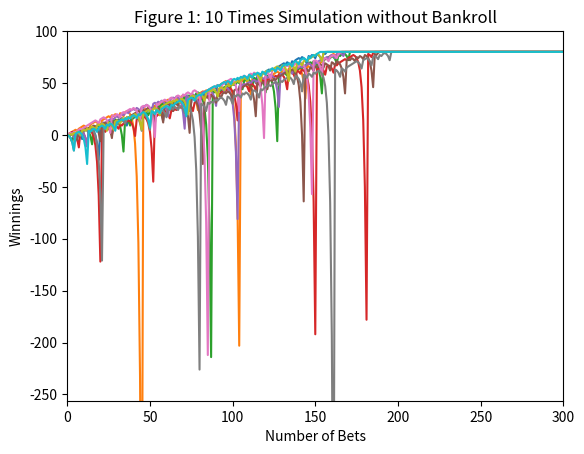
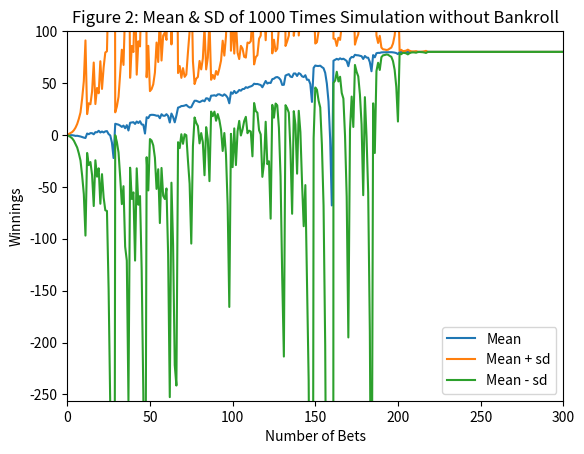
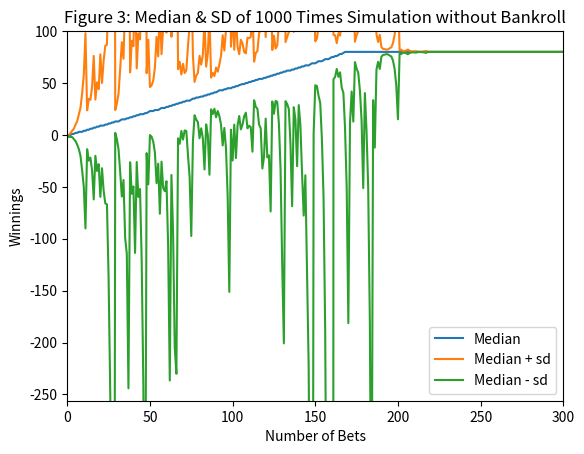
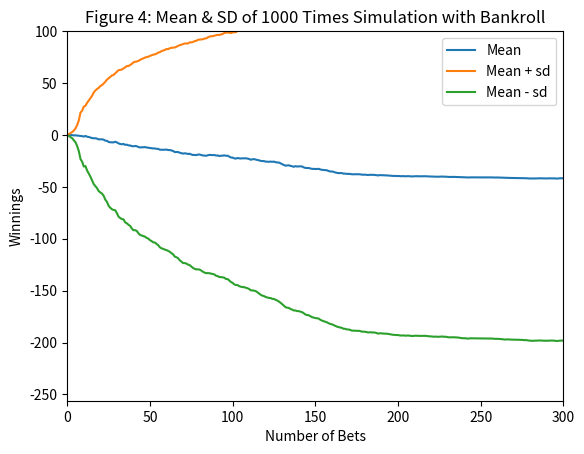
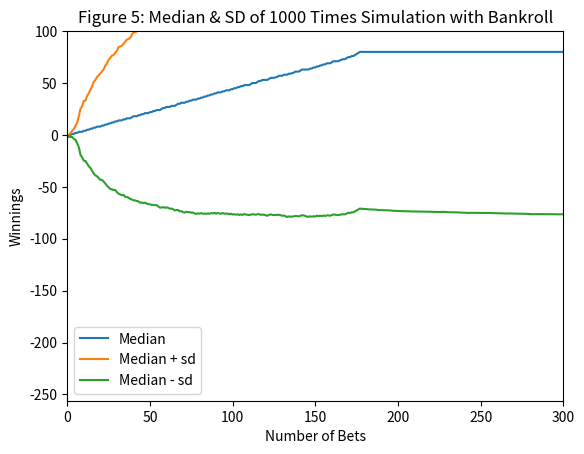

These figures' Python source, in order:
""""""  		  	   		   	 			  		 			 	 	 		 		 	
"""Assess a betting strategy.  		  	   		   	 			  		 			 	 	 		 		 	
  		  	   		   	 			  		 			 	 	 		 		 	
Copyright 2018, Georgia Institute of Technology (Georgia Tech)  		  	   		   	 			  		 			 	 	 		 		 	
Atlanta, Georgia 30332  		  	   		   	 			  		 			 	 	 		 		 	
All Rights Reserved  		  	   		   	 			  		 			 	 	 		 		 	
  		  	   		   	 			  		 			 	 	 		 		 	
Template code for CS 4646/7646  		  	   		   	 			  		 			 	 	 		 		 	
  		  	   		   	 			  		 			 	 	 		 		 	
Georgia Tech asserts copyright ownership of this template and all derivative  		  	   		   	 			  		 			 	 	 		 		 	
works, including solutions to the projects assigned in this course. Students  		  	   		   	 			  		 			 	 	 		 		 	
and other users of this template code are advised not to share it with others  		  	   		   	 			  		 			 	 	 		 		 	
or to make it available on publicly viewable websites including repositories  		  	   		   	 			  		 			 	 	 		 		 	
such as github and gitlab.  This copyright statement should not be removed  		  	   		   	 			  		 			 	 	 		 		 	
or edited.  		  	   		   	 			  		 			 	 	 		 		 	
  		  	   		   	 			  		 			 	 	 		 		 	
We do grant permission to share solutions privately with non-students such  		  	   		   	 			  		 			 	 	 		 		 	
as potential employers. However, sharing with other current or future  		  	   		   	 			  		 			 	 	 		 		 	
students of CS 7646 is prohibited and subject to being investigated as a  		  	   		   	 			  		 			 	 	 		 		 	
GT honor code violation.  		  	   		   	 			  		 			 	 	 		 		 	
  		  	   		   	 			  		 			 	 	 		 		 	
-----do not edit anything above this line---  		  	   		   	 			  		 			 	 	 		 		 	
  		  	   		   	 			  		 			 	 	 		 		 	
Student Name:  (replace with your name)  		  	   		   	 			  		 			 	 	 		 		 	
GT User ID: (replace with your User ID)  		  	   		   	 			  		 			 	 	 		 		 	
GT ID:  (replace with your GT ID)  		  	   		   	 			  		 			 	 	 		 		 	
"""  		  	   		   	 			  		 			 	 	 		 		 	
  		  	   		   	 			  		 			 	 	 		 		 	
import numpy as np
import matplotlib.pyplot as plt

def author():  		  	   		   	 			  		 			 	 	 		 		 	
    """  		  	   		   	 			  		 			 	 	 		 		 	
    :return: The GT username of the student  		  	   		   	 			  		 			 	 	 		 		 	
    :rtype: str  		  	   		   	 			  		 			 	 	 		 		 	
    """  		  	   		   	 			  		 			 	 	 		 		 	
    return ""  # replace tb34 with your Georgia Tech username.
  		  	   		   	 			  		 			 	 	 		 		 	
  		  	   		   	 			  		 			 	 	 		 		 	
def gtid():  		  	   		   	 			  		 			 	 	 		 		 	
    """  		  	   		   	 			  		 			 	 	 		 		 	
    :return: The GT ID of the student  		  	   		   	 			  		 			 	 	 		 		 	
    :rtype: int  		  	   		   	 			  		 			 	 	 		 		 	
    """  		  	   		   	 			  		 			 	 	 		 		 	
    return 903660974  # replace with your GT ID number
  		  	   		   	 			  		 			 	 	 		 		 	
  		  	   		   	 			  		 			 	 	 		 		 	
def get_spin_result(win_prob):  		  	   		   	 			  		 			 	 	 		 		 	
    """  		  	   		   	 			  		 			 	 	 		 		 	
    Given a win probability between 0 and 1, the function returns whether the probability will result in a win.  		  	   		   	 			  		 			 	 	 		 		 	
  		  	   		   	 			  		 			 	 	 		 		 	
    :param win_prob: The probability of winning  		  	   		   	 			  		 			 	 	 		 		 	
    :type win_prob: float  		  	   		   	 			  		 			 	 	 		 		 	
    :return: The result of the spin.  		  	   		   	 			  		 			 	 	 		 		 	
    :rtype: bool  		  	   		   	 			  		 			 	 	 		 		 	
    """  		  	   		   	 			  		 			 	 	 		 		 	
    result = False  		  	   		   	 			  		 			 	 	 		 		 	
    if np.random.random() <= win_prob:  		  	   		   	 			  		 			 	 	 		 		 	
        result = True  		  	   		   	 			  		 			 	 	 		 		 	
    return result  		  	   		   	 			  		 			 	 	 		 		 	
  		  	   		   	 			  		 			 	 	 		 		 	
  		  	   		   	 			  		 			 	 	 		 		 	
def test_code():  		  	   		   	 			  		 			 	 	 		 		 	
    """  		  	   		   	 			  		 			 	 	 		 		 	
    Method to test your code  		  	   		   	 			  		 			 	 	 		 		 	
    """  		  	   		   	 			  		 			 	 	 		 		 	
    win_prob = 18/38  # set appropriately to the probability of a win
    np.random.seed(gtid())  # do this only once  		  	   		   	 			  		 			 	 	 		 		 	
    #print(get_spin_result(win_prob))  # test the roulette spin
    # add your code here to implement the experiments
    figure_1(win_prob)
    figure_23(win_prob)
    figure_45(win_prob)

# game simulator
def game (win_prob, bankroll, bankroll_limit):
    result = np.array([0]*1001)
    episode_winnings = 0
    count = 0

    while episode_winnings < 80:
        won = False
        bet_amount = 1
        while won == False:
            won = get_spin_result(win_prob)
            if count >= 1001: # more than 1000 run, stop
                return result
            result[count] = episode_winnings
            count += 1

            if won:
                episode_winnings += bet_amount
                if episode_winnings >= 80: # stop when reach $80
                    result[count:] = episode_winnings
            else:
                episode_winnings -= bet_amount
                bet_amount *= 2

                if bankroll: # if there is limited bankroll
                    if episode_winnings == -bankroll_limit: # lost all
                        result[count:] = episode_winnings
                        return result
                    if bet_amount > bankroll_limit + episode_winnings: # when money left is less than bet amount
                        bet_amount = bankroll_limit + episode_winnings
    return result


# draw graphs (x range from 0 to 300, y range from -256 to 100)
# figure 1: run game 10 times
def figure_1(win_prob):
    plt.axis([0, 300, -256, 100])
    plt.xlabel("Number of Bets")
    plt.ylabel("Winnings")
    plt.title("Figure 1: 10 Times Simulation without Bankroll")

    for i in range(10):
        game_10 = game(win_prob, False, None)
        plt.plot(game_10, label=str(i))

    plt.savefig("Figure1.png")
    plt.close()


# figure 2 & 3: run game 1000 times, plot mean and median with sd
def figure_23(win_prob):
    result_matrix = np.zeros(shape = (1000,1001))

    for i in range(1000):
        game_23 = game(win_prob, False, None)
        result_matrix[i] = game_23

    # figure 2
    plt.axis([0, 300, -256, 100])
    plt.xlabel("Number of Bets")
    plt.ylabel("Winnings")
    plt.title("Figure 2: Mean & SD of 1000 Times Simulation without Bankroll")

    Mean = np.mean(result_matrix, axis = 0)
    upper_sd = Mean + np.std(result_matrix, axis = 0)
    lower_sd = Mean - np.std(result_matrix, axis = 0)

    plt.plot(Mean, label="Mean")
    plt.plot(upper_sd, label="Mean + sd")
    plt.plot(lower_sd, label="Mean - sd")

    plt.legend()
    plt.savefig("Figure2.png")
    plt.close()

    # figure 3
    plt.axis([0, 300, -256, 100])
    plt.xlabel("Number of Bets")
    plt.ylabel("Winnings")
    plt.title("Figure 3: Median & SD of 1000 Times Simulation without Bankroll")

    Median = np.median(result_matrix, axis=0)
    upper_sd2 = Median + np.std(result_matrix, axis=0)
    lower_sd2 = Median - np.std(result_matrix, axis=0)

    plt.plot(Median, label="Median")
    plt.plot(upper_sd2, label="Median + sd")
    plt.plot(lower_sd2, label="Median - sd")

    plt.legend()
    plt.savefig("Figure3.png")
    plt.close()


# figure 4 & 5: run game 1000 times with bankroll, plot mean and median with sd
def figure_45(win_prob):
    result_matrix = np.zeros(shape = (1000,1001))

    for i in range(1000):
        game_45 = game(win_prob, True, 256)
        result_matrix[i] = game_45
    print(np.unique(result_matrix[:, -1], return_counts=True))
    # figure 4
    plt.axis([0, 300, -256, 100])
    plt.xlabel("Number of Bets")
    plt.ylabel("Winnings")
    plt.title("Figure 4: Mean & SD of 1000 Times Simulation with Bankroll")

    Mean = np.mean(result_matrix, axis = 0)
    upper_sd = Mean + np.std(result_matrix, axis = 0)
    lower_sd = Mean - np.std(result_matrix, axis = 0)

    plt.plot(Mean, label="Mean")
    plt.plot(upper_sd, label="Mean + sd")
    plt.plot(lower_sd, label="Mean - sd")

    plt.legend()
    plt.savefig("Figure4.png")
    plt.close()

    # figure 5
    plt.axis([0, 300, -256, 100])
    plt.xlabel("Number of Bets")
    plt.ylabel("Winnings")
    plt.title("Figure 5: Median & SD of 1000 Times Simulation with Bankroll")

    Median = np.median(result_matrix, axis=0)
    upper_sd2 = Median + np.std(result_matrix, axis=0)
    lower_sd2 = Median - np.std(result_matrix, axis=0)

    plt.plot(Median, label="Median")
    plt.plot(upper_sd2, label="Median + sd")
    plt.plot(lower_sd2, label="Median - sd")

    plt.legend()
    plt.savefig("Figure5.png")
    plt.close()

  		  	   		   	 			  		 			 	 	 		 		 	
  		  	   		   	 			  		 			 	 	 		 		 	
if __name__ == "__main__":  		  	   		   	 			  		 			 	 	 		 		 	
    test_code()  		  	   		   	 			  		 			 	 	 		 		 	
